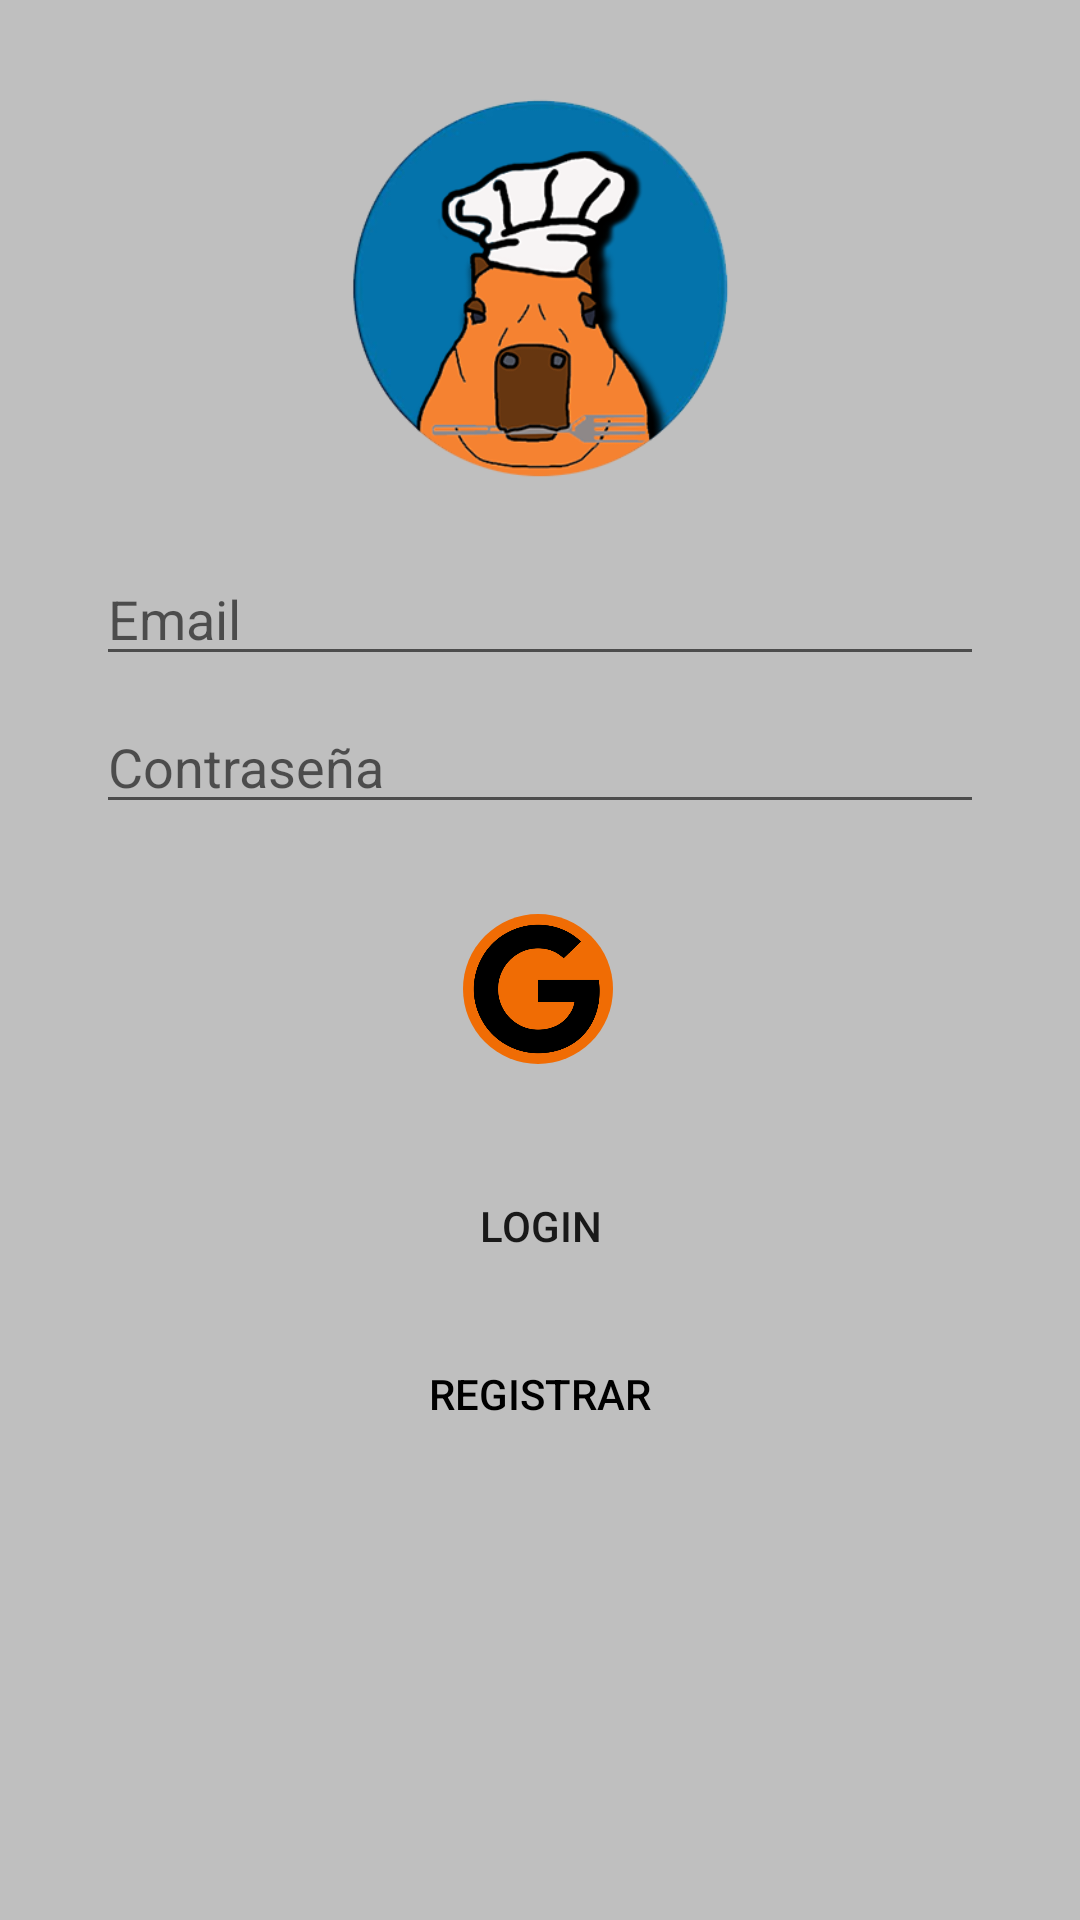

Reconstruct the res/layout file that produces this screen, plus the resources it refers to.
<!-- AndroidManifest.xml: application theme Theme.CocinaParaVagos -->
<!-- res/layout/activity_login.xml -->
<?xml version="1.0" encoding="utf-8"?>
<androidx.constraintlayout.widget.ConstraintLayout xmlns:android="http://schemas.android.com/apk/res/android"
    xmlns:app="http://schemas.android.com/apk/res-auto"
    xmlns:tools="http://schemas.android.com/tools"
    android:layout_width="match_parent"
    android:layout_height="match_parent"
    android:background="@color/grey_low"
    tools:context=".LoginActivity">

    <ImageView
        android:id="@+id/capibaraImg"
        android:layout_width="286dp"
        android:layout_height="128dp"
        android:layout_marginTop="32dp"
        app:layout_constraintBottom_toBottomOf="parent"
        app:layout_constraintEnd_toEndOf="parent"
        app:layout_constraintHorizontal_bias="0.496"
        app:layout_constraintStart_toStartOf="parent"
        app:layout_constraintTop_toTopOf="parent"
        app:layout_constraintVertical_bias="0.0"
        app:srcCompat="@drawable/iconologoversion6" />

    <EditText
        android:id="@+id/editTextMail"
        android:layout_width="match_parent"
        android:layout_height="wrap_content"
        android:layout_marginStart="32dp"
        android:layout_marginTop="24dp"
        android:layout_marginEnd="32dp"
        android:ems="10"
        android:hint="Email"
        android:inputType="textPersonName"
        app:layout_constraintEnd_toEndOf="parent"
        app:layout_constraintHorizontal_bias="0.507"
        app:layout_constraintStart_toStartOf="parent"
        app:layout_constraintTop_toBottomOf="@+id/capibaraImg" />

    <EditText
        android:id="@+id/editTextTextPasswordLogin"
        android:layout_width="match_parent"
        android:layout_height="wrap_content"
        android:layout_marginStart="32dp"
        android:layout_marginTop="8dp"
        android:layout_marginEnd="32dp"
        android:ems="10"
        android:hint="Contraseña"
        android:inputType="textPassword"
        app:layout_constraintEnd_toEndOf="parent"
        app:layout_constraintStart_toStartOf="parent"
        app:layout_constraintTop_toBottomOf="@+id/editTextMail" />

    <Button
        android:id="@+id/buttonLogin"
        android:layout_width="match_parent"
        android:layout_height="wrap_content"
        android:layout_marginStart="32dp"
        android:layout_marginTop="110dp"
        android:layout_marginEnd="32dp"
        android:background="@drawable/button_redondeado"
        android:text="LOGIN"
        app:layout_constraintEnd_toEndOf="parent"
        app:layout_constraintStart_toStartOf="parent"
        app:layout_constraintTop_toBottomOf="@+id/editTextTextPasswordLogin" />

    <Button
        android:id="@+id/btnRegister"
        android:layout_width="match_parent"
        android:layout_height="wrap_content"
        android:layout_marginStart="32dp"
        android:layout_marginTop="8dp"
        android:layout_marginEnd="32dp"
        android:background="@drawable/button_redondeado"
        android:text="REGISTRAR"
        android:textColor="@color/black"
        app:layout_constraintEnd_toEndOf="parent"
        app:layout_constraintHorizontal_bias="0.0"
        app:layout_constraintStart_toStartOf="parent"
        app:layout_constraintTop_toBottomOf="@+id/buttonLogin" />

    <ImageButton
        android:id="@+id/imageButton"
        android:layout_width="50dp"
        android:layout_height="50dp"
        android:background="@drawable/button_social"
        android:scaleType="fitCenter"
        app:layout_constraintBottom_toTopOf="@+id/buttonLogin"
        app:layout_constraintEnd_toEndOf="parent"
        app:layout_constraintHorizontal_bias="0.498"
        app:layout_constraintStart_toStartOf="parent"
        app:layout_constraintTop_toBottomOf="@+id/editTextTextPasswordLogin"
        app:srcCompat="@drawable/google" />

</androidx.constraintlayout.widget.ConstraintLayout>
<!-- resources referenced by this layout -->
<resources>
  <color name="black">#FF000000</color>
  <color name="grey_low">#BFBFBF</color>
  <!-- drawable button_social (drawable) -->
  <?xml version="1.0" encoding="utf-8"?>
  <shape xmlns:android="http://schemas.android.com/apk/res/android">
      <corners android:radius="25dp"/>
      <solid android:color="@color/orange_200"/>
  </shape>
  <!-- drawable google: png bitmap (drawable, 10493 bytes) -->
  <!-- drawable iconologoversion6: png bitmap (drawable, 59574 bytes) -->
  <style name="Theme.CocinaParaVagos" parent="Theme.MaterialComponents.DayNight.DarkActionBar">
          
          <item name="windowNoTitle">true</item>
          <item name="colorPrimary">@color/orange</item>
          <item name="colorPrimaryVariant">@color/orange_200</item>
          <item name="colorOnPrimary">@color/white</item>
          <item name="colorPrimaryDark">@color/black</item>
          
          <item name="colorSecondary">@color/grey</item>
          <item name="colorSecondaryVariant">@color/grey</item>
          <item name="colorOnSecondary">@color/black</item>
          <item name="android:checkableBehavior">@color/black</item>
          
          <item name="android:statusBarColor">#00000000</item>
          
          <item name="android:navigationBarColor">@color/orange</item>
      </style>
  <color name="orange_200">#F06c04</color>
  <color name="orange">#F58231</color>
  <color name="white">#FFFFFFFF</color>
  <color name="grey">#83848F</color>
</resources>
